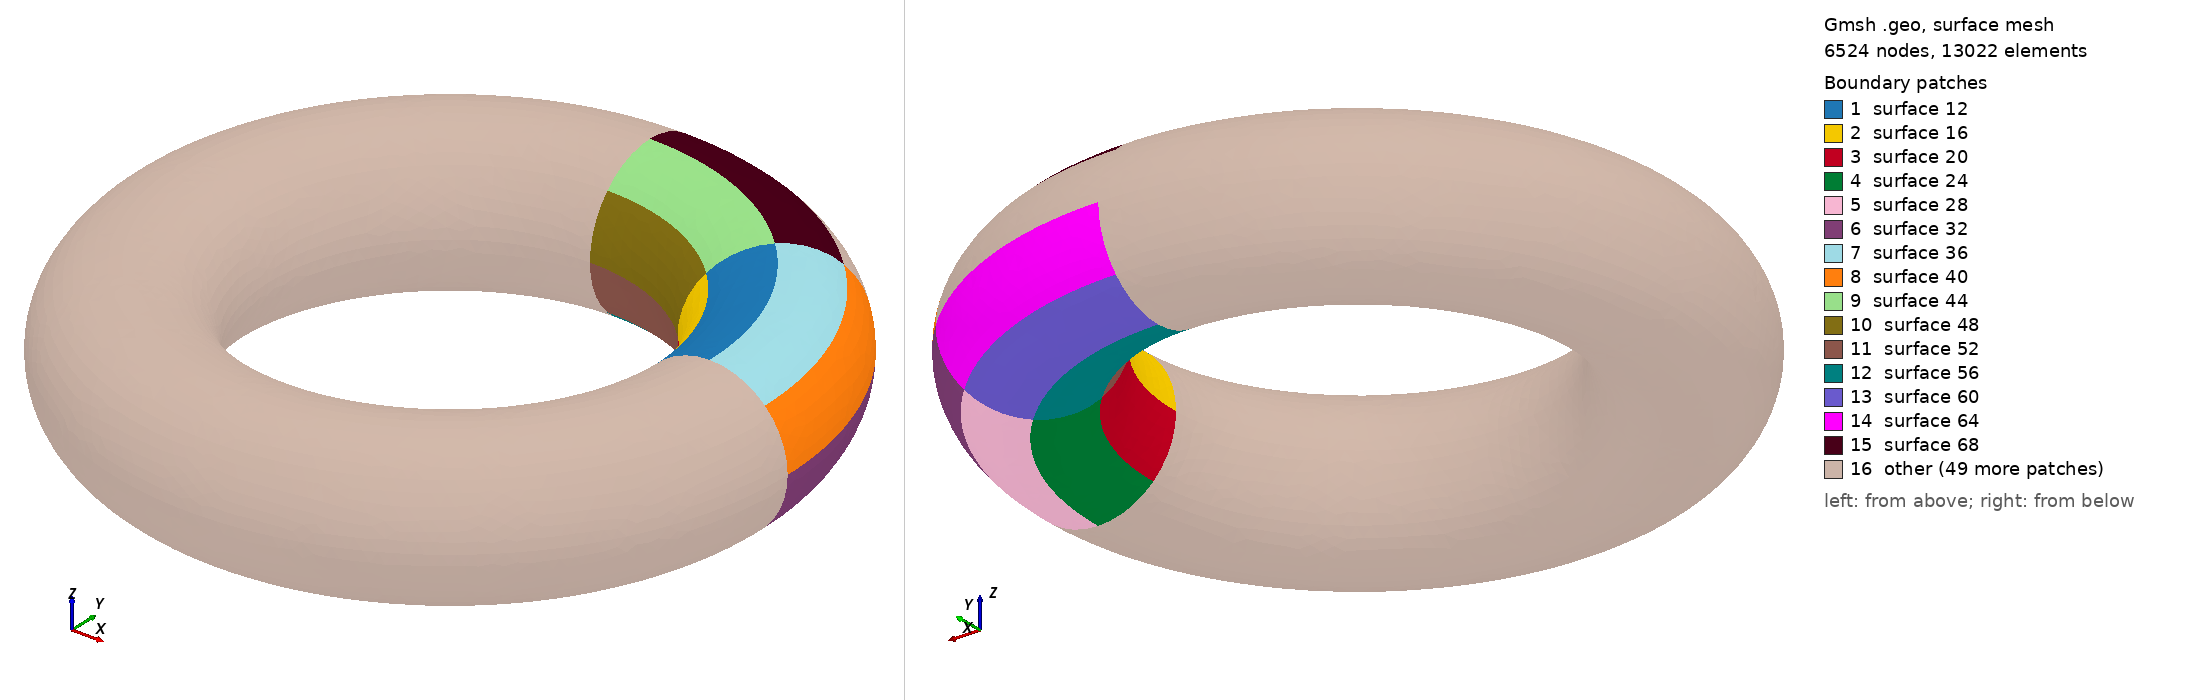

Gmsh geometry script, surface-meshed: 6524 nodes, 13022 surface elements. Boundary patches (legend numbers): 1 surface 12, 2 surface 16, 3 surface 20, 4 surface 24, 5 surface 28, 6 surface 32, 7 surface 36, 8 surface 40, 9 surface 44, 10 surface 48, 11 surface 52, 12 surface 56, 13 surface 60, 14 surface 64, 15 surface 68, 16 other. Left view from above one corner, right view from below the opposite corner. The script declares no physical surfaces, so the legend lists its geometric surfaces. The drawing asked Gmsh for element sizes between 1% and 20% of the model's largest extent; the script's own settings can give other sizes.

=== torus.geo (drawn) ===
lc = 0.005;
R = 0.1;
r = 0.03;
Point(1) = {0,0,0,lc};
Point(2) = {R,0,0,lc};
Point(3) = {R-r,0,0,lc};
Extrude {{0,1,0}, {R,0,0}, Pi/4} {
  Point{3};
}
Extrude {{0,1,0}, {R,0,0}, Pi/4} {
  Point{4};
}
Extrude {{0,1,0}, {R,0,0}, Pi/4} {
  Point{5};
}
Extrude {{0,1,0}, {R,0,0}, Pi/4} {
  Point{6};
}
Extrude {{0,1,0}, {R,0,0}, Pi/4} {
  Point{7};
}
Extrude {{0,1,0}, {R,0,0}, Pi/4} {
  Point{8};
}
Extrude {{0,1,0}, {R,0,0}, Pi/4} {
  Point{9};
}
Extrude {{0,1,0}, {R,0,0}, Pi/4} {
  Point{10};
}
Extrude {{0,0,1}, {0,0,0}, Pi/4} {
  Line{2,1,8,7,6,5,3,4};
}
Extrude {{0,0,1}, {0,0,0}, Pi/4} {
  Line{9,13,17,21,25,29,33,37};
}
Extrude {{0,0,1}, {0,0,0}, Pi/4} {
  Line{41,65,69,61,57,53,49,45};
}
Extrude {{0,0,1}, {0,0,0}, Pi/4} {
  Line{97,93,89,85,81,77,73,101};
}
Extrude {{0,0,1}, {0,0,0}, Pi/4} {
  Line{129,125,121,117,113,109,105,133};
}
Extrude {{0,0,1}, {0,0,0}, Pi/4} {
  Line{141,145,149,153,157,161,165,137};
}
Extrude {{0,0,1}, {0,0,0}, Pi/4} {
  Line{197,169,173,177,181,185,189,193};
}
Extrude {{0,0,1}, {0,0,0}, Pi/4} {
  Line{201,229,225,221,217,213,209,205};
}
